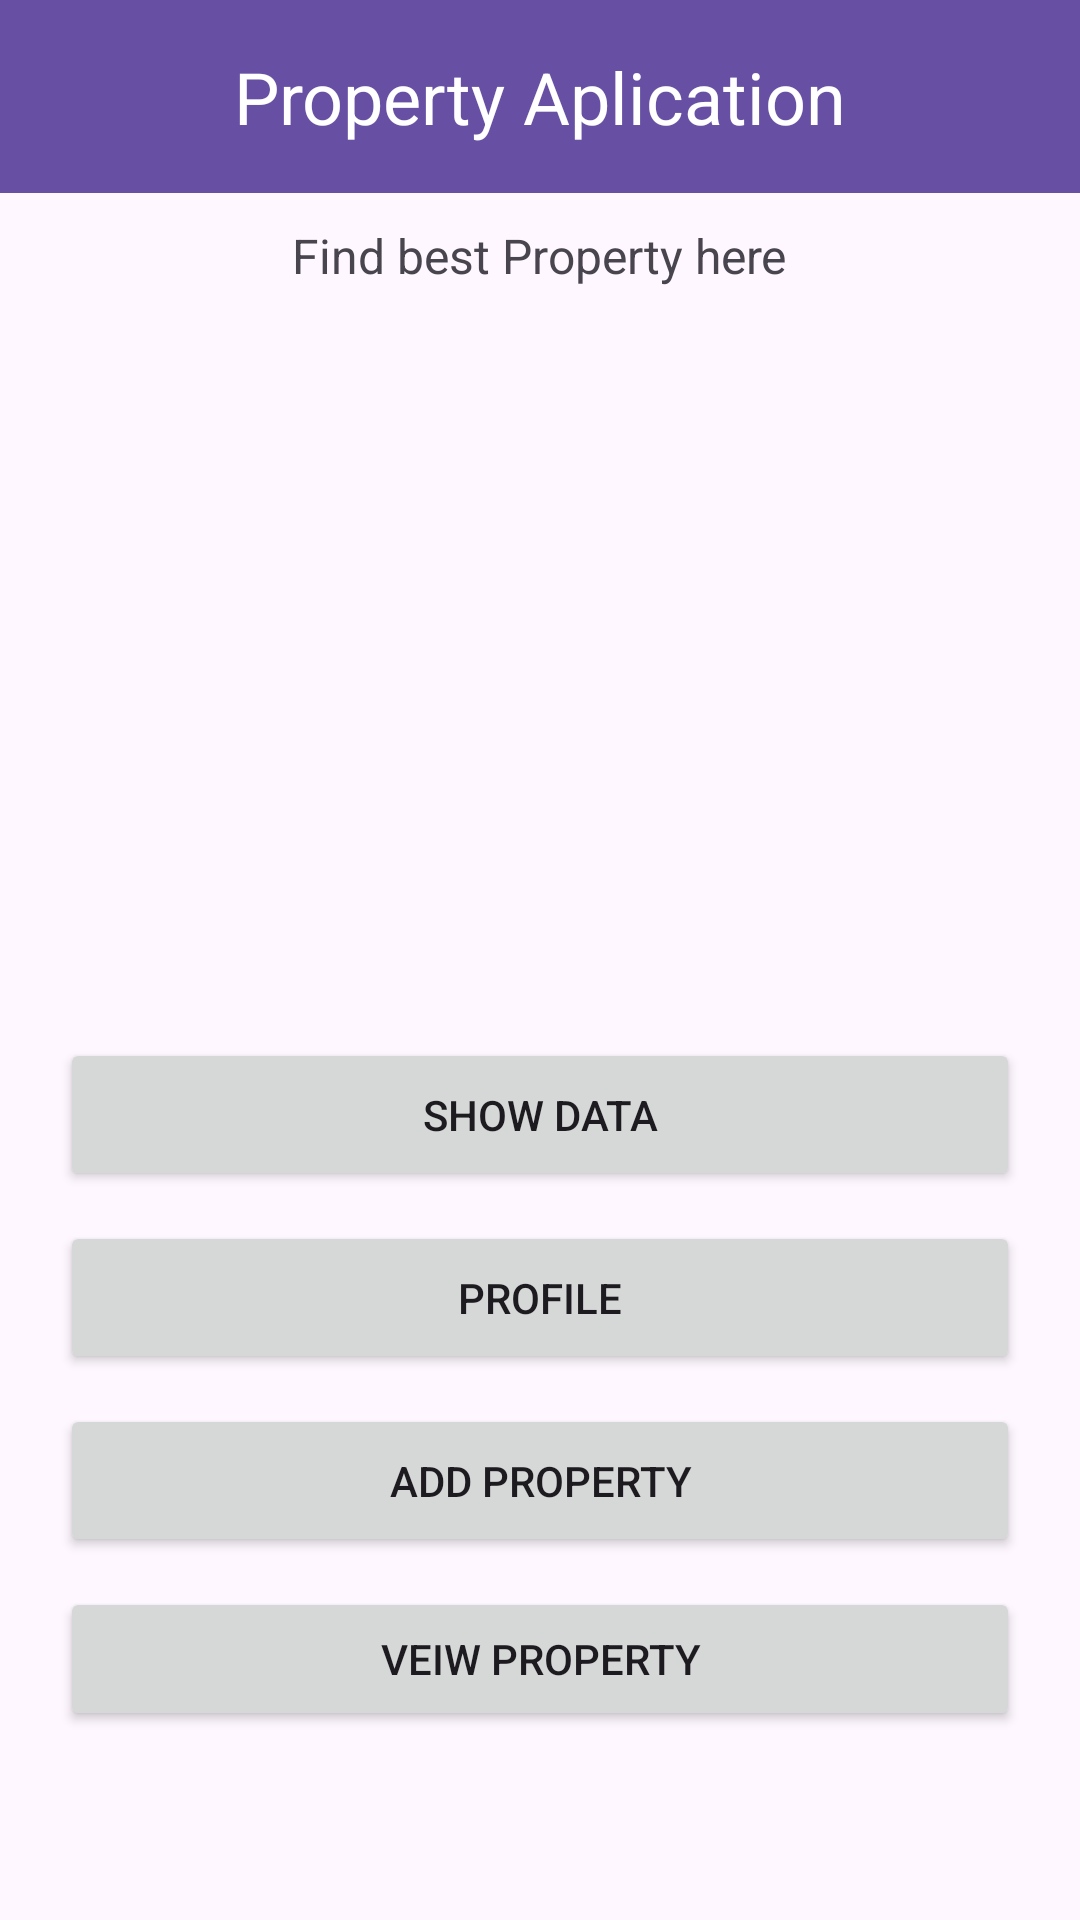

Layout XML and referenced resources for this Android screen:
<!-- AndroidManifest.xml: application theme Theme.Signup_project -->
<!-- res/layout/activity_profile.xml -->
<RelativeLayout xmlns:android="http://schemas.android.com/apk/res/android"
    xmlns:app="http://schemas.android.com/apk/res-auto"
    xmlns:tools="http://schemas.android.com/tools"
    android:layout_width="match_parent"
    android:layout_height="match_parent"
    tools:context=".ProfileActivity">
    <LinearLayout
        android:layout_width="match_parent"
        android:layout_height="wrap_content"
        android:orientation="horizontal"
        android:id="@+id/text">

        <TextView
            android:id="@+id/textView"
            android:layout_width="match_parent"
            android:layout_height="wrap_content"
            android:background="?attr/colorPrimary"
            android:padding="16dp"
            android:text="Property Aplication"
            android:textAlignment="center"
            android:textColor="@android:color/white"
            android:textSize="24sp" />


    </LinearLayout>
    <TextView
        android:id="@+id/textViewSubTitle"
        android:layout_width="wrap_content"
        android:layout_height="wrap_content"
        android:text="Find best Property here"
        android:textSize="16sp"
        android:layout_below="@id/text"
        android:layout_centerHorizontal="true"
        android:layout_marginTop="10dp"/>

    <ImageView
        android:id="@+id/yourImageViewId"
        android:layout_width="400dp"
        android:layout_height="200dp"
        android:layout_marginTop="20dp"
        android:src="@drawable/town"
        android:layout_below="@id/textViewSubTitle"
    />


    

    <Button
        android:id="@+id/showDataButton"
        android:layout_width="match_parent"
        android:layout_height="wrap_content"
        android:layout_below="@id/yourImageViewId"
        android:text="Show Data"
        android:padding="16dp"
        android:layout_marginLeft="20dp"
        android:layout_marginRight="20dp"
        android:layout_marginTop="30dp"
        />

    <Button
        android:id="@+id/viewProfileButton"
        android:layout_width="match_parent"
        android:layout_height="wrap_content"
        android:text="Profile"
        android:layout_below="@id/showDataButton"
        android:layout_marginTop="10dp"
        android:padding="16dp"
        android:layout_marginLeft="20dp"
        android:layout_marginRight="20dp"
        />
    <Button
        android:id="@+id/addpropertyButton"
        android:layout_width="match_parent"
        android:layout_height="wrap_content"
        android:text="Add property"
        android:layout_below="@id/viewProfileButton"
        android:layout_marginTop="10dp"
        android:padding="16dp"
        android:layout_marginLeft="20dp"
        android:layout_marginRight="20dp"
        />
    <Button
        android:id="@+id/veiwpropertyButton"
        android:layout_width="match_parent"
        android:layout_height="wrap_content"
        android:text="Veiw property"
        android:layout_below="@id/addpropertyButton"
        android:layout_marginTop="10dp"
        android:layout_marginLeft="20dp"
        android:layout_marginRight="20dp"
        />



    <androidx.recyclerview.widget.RecyclerView
        android:id="@+id/userRecyclerView"
        android:layout_width="match_parent"
        android:layout_height="wrap_content"
        android:layout_below="@id/veiwpropertyButton"
        android:layout_marginTop="16dp"
        android:layout_marginLeft="20dp"
        android:layout_marginRight="20dp"
        />

</RelativeLayout>
<!-- resources referenced by this layout -->
<resources>
  <style name="Theme.Signup_project" parent="Base.Theme.Signup_project" />
  <style name="Base.Theme.Signup_project" parent="Theme.Material3.DayNight.NoActionBar">
          
          
      </style>
</resources>
